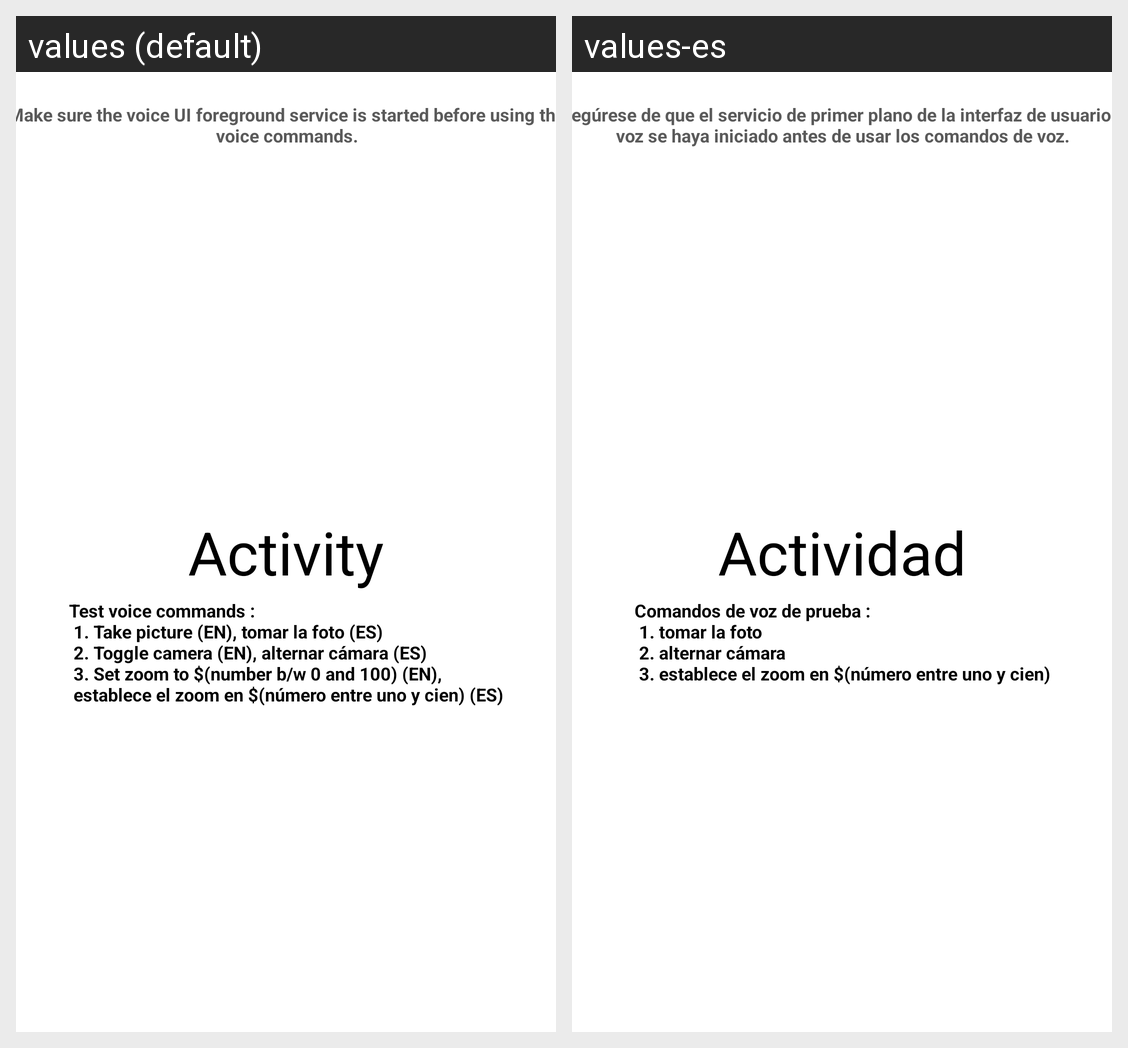

Strings drawn on this Android screen and how each of the app's shown locales translates them:
Android screen res/layout/activity_main.xml rendered under 2 locales, left to right: values (default), values-es. Device: Nexus 5 (rendered at 1080×1920; each locale shown at half size, 540×960, under a caption strip naming it); theme Theme.VoiceUI_Test.
Strings drawn on this screen, with the default value and each locale's value (text and hints the layout hard-codes, and strings that could not be matched under every locale, appear in the picture but are not listed):

activity
  values: Activity
  values-es: Actividad

test_voice_commands
  values: Test voice commands : 
       1. Take picture (EN), tomar la foto (ES) 
       2. Toggle camera (EN), alternar cámara (ES) 
       3. Set zoom to $(number b/w 0 and 100) (EN), 
       establece el zoom en $(número entre uno y cien) (ES)
  values-es: Comandos de voz de prueba : 
       1. tomar la foto 
       2. alternar cámara 
       3. establece el zoom en $(número entre uno y cien)

warning_note
  values: Make sure the voice UI foreground service is started before using the voice commands.
  values-es: Asegúrese de que el servicio de primer plano de la interfaz de usuario de voz se haya iniciado antes de usar los comandos de voz.
